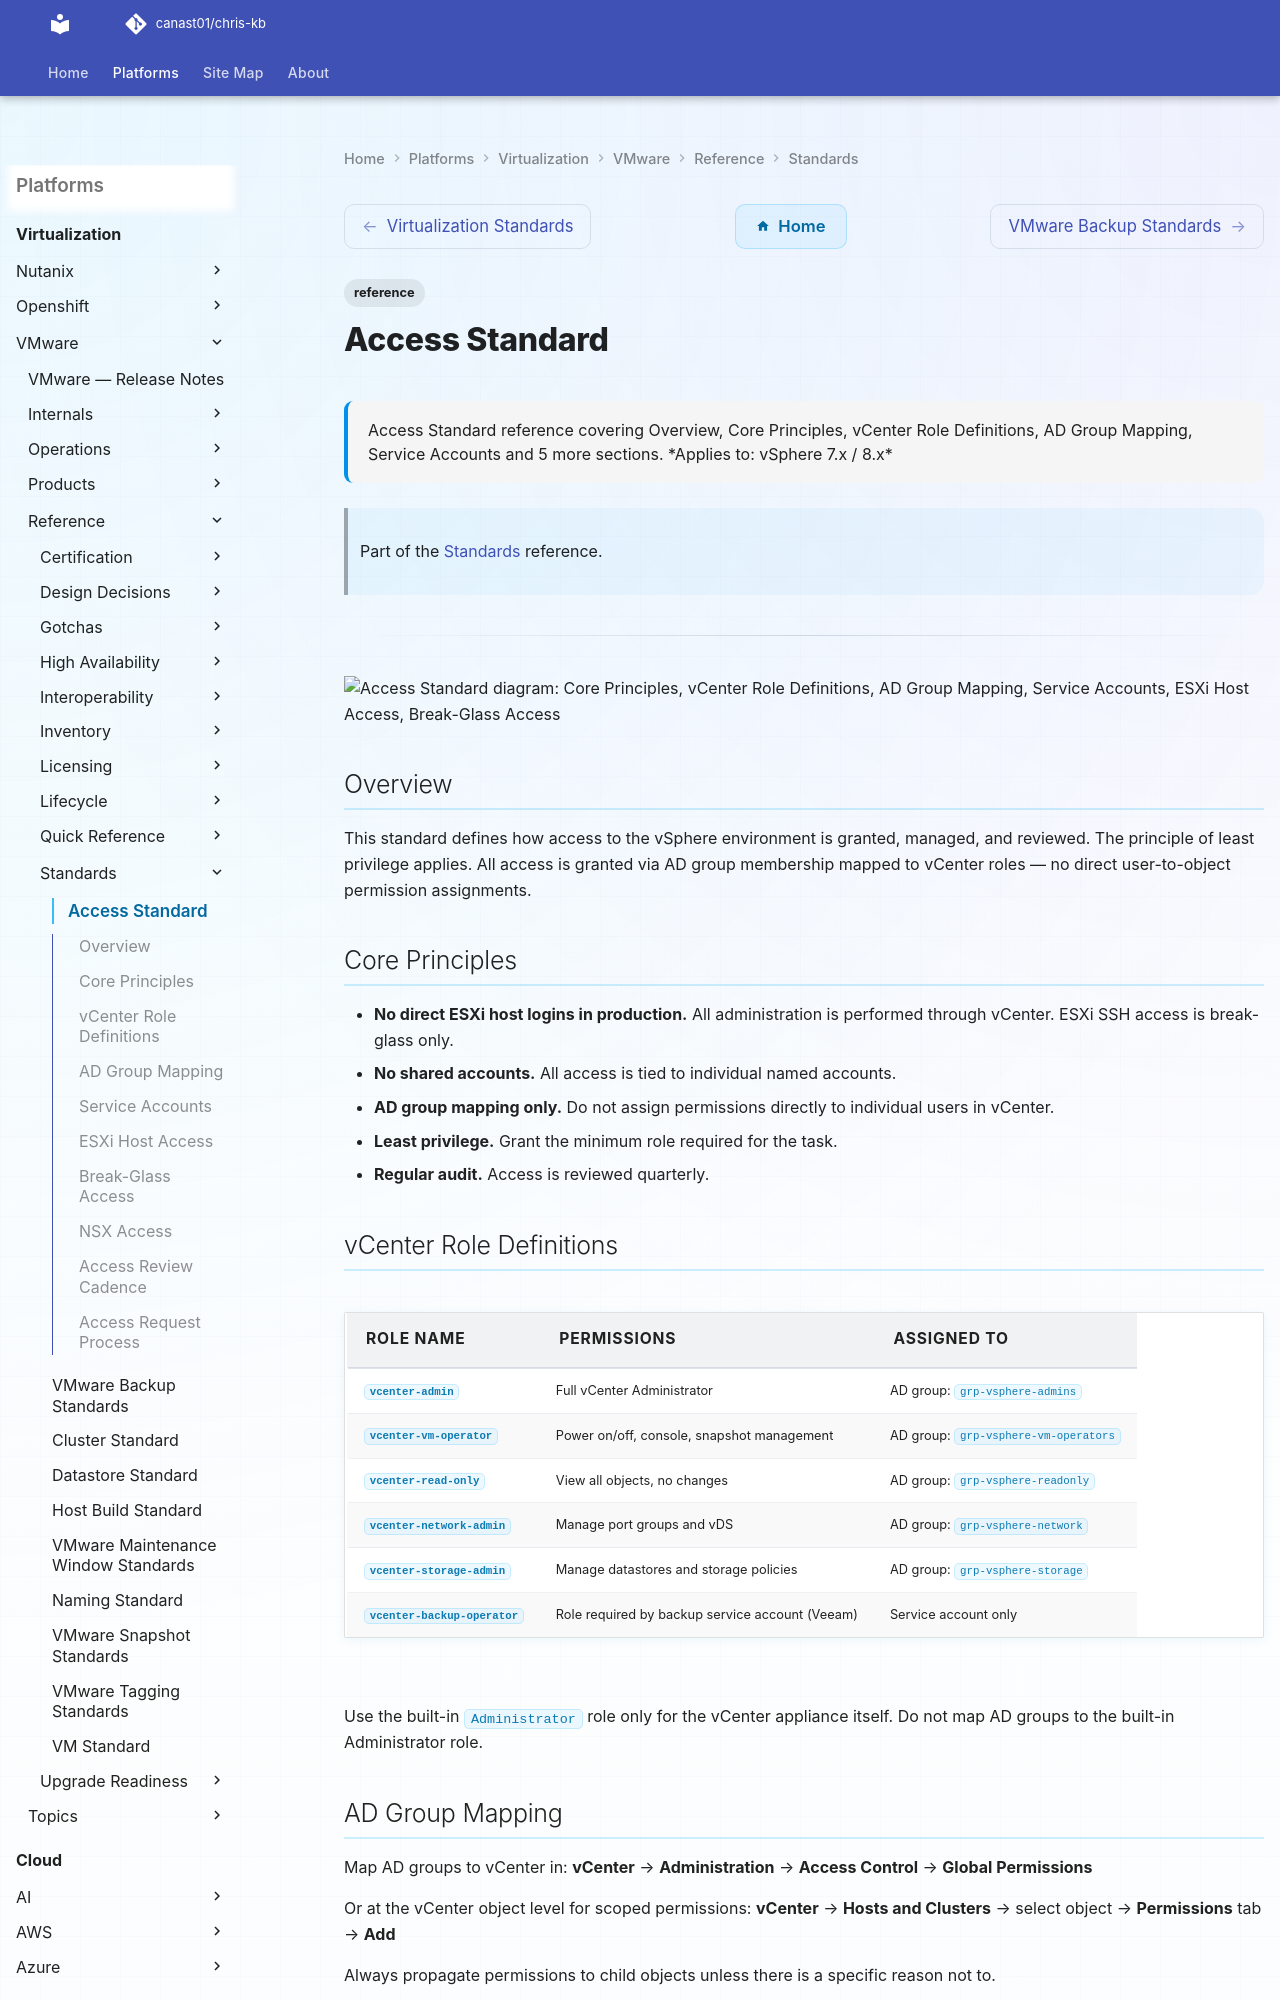

repository: canast01/chris-kb · page: virtualization/vmware/reference/standards/access-standard/index.html · generator: mkdocs

---
tags:
  - reference
description: "Access Standard reference covering Overview, Core Principles, vCenter Role Definitions, AD Group Mapping, Service Accounts and 5 more sections."
---
# Access Standard

<div class="kb-summary">
Access Standard reference covering Overview, Core Principles, vCenter Role Definitions, AD Group Mapping, Service Accounts and 5 more sections.

*Applies to: vSphere 7.x / 8.x*
</div>

> Part of the [Standards](index.md) reference.

---

```d2
direction: down

core_principles: "Core Principles" {shape: rectangle}
vcenter_role_definitions: "vCenter Role Definitions" {shape: rectangle}
ad_group_mapping: "AD Group Mapping" {shape: rectangle}
service_accounts: "Service Accounts" {shape: rectangle}
esxi_host_access: "ESXi Host Access" {shape: rectangle}
breakglass_access: "Break-Glass Access" {shape: rectangle}

core_principles -> vcenter_role_definitions: hardens
vcenter_role_definitions -> ad_group_mapping: hardens
ad_group_mapping -> service_accounts: hardens
service_accounts -> esxi_host_access: hardens
esxi_host_access -> breakglass_access: hardens
```

## Overview

This standard defines how access to the vSphere environment is granted, managed, and reviewed. The principle of least privilege applies. All access is granted via AD group membership mapped to vCenter roles — no direct user-to-object permission assignments.

## Core Principles

- **No direct ESXi host logins in production.** All administration is performed through vCenter. ESXi SSH access is break-glass only.
- **No shared accounts.** All access is tied to individual named accounts.
- **AD group mapping only.** Do not assign permissions directly to individual users in vCenter.
- **Least privilege.** Grant the minimum role required for the task.
- **Regular audit.** Access is reviewed quarterly.
